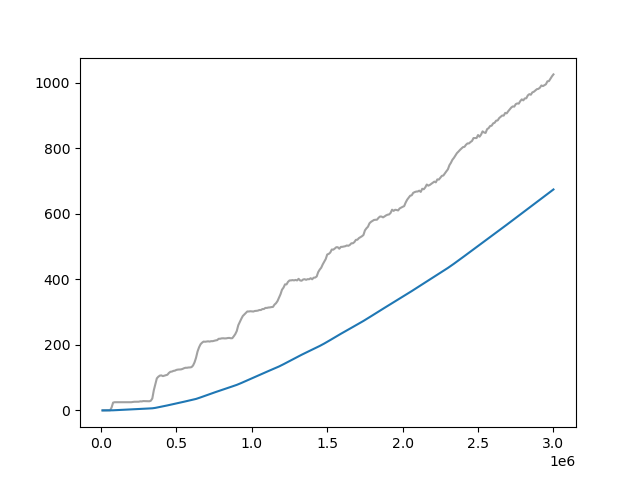

Data behind this chart, as committed beside it:
Wall time, Step, Value
1715272852, 10000, 0.0
1715272884, 20000, 0.0
1715272915, 30000, 0.0
1715272946, 40000, 0.0
1715272976, 50000, 0.0
1715273008, 60000, 0.2551
1715273038, 70000, 8.954
1715273068, 80000, 23.77
1715273100, 90000, 25.0
1715273130, 100000, 25.0
1715273161, 110000, 25.0
1715273193, 120000, 25.0
1715273223, 130000, 25.0
1715273253, 140000, 25.0
1715273283, 150000, 25.0
1715273314, 160000, 25.0
1715273344, 170000, 25.0
1715273375, 180000, 25.0
1715273406, 190000, 25.0
1715273436, 200000, 25.0
1715273467, 210000, 25.57
1715273498, 220000, 26.36
1715273528, 230000, 26.34
1715273560, 240000, 26.5
1715273591, 250000, 26.5
1715273621, 260000, 27.65
1715273653, 270000, 27.41
1715273682, 280000, 28.46
1715273713, 290000, 28.31
1715273743, 300000, 28.15
1715273774, 310000, 27.73
1715273805, 320000, 27.92
1715273835, 330000, 29.42
1715273867, 340000, 36.36
1715273897, 350000, 61.59
1715273929, 360000, 80.17
1715273959, 370000, 97.85
1715273989, 380000, 102.9
1715274018, 390000, 106.2
1715274048, 400000, 106.8
1715274080, 410000, 104.7
1715274113, 420000, 106
1715274143, 430000, 107.3
1715274174, 440000, 108.9
1715274206, 450000, 114.4
1715274236, 460000, 117.9
1715274267, 470000, 118.6
1715274298, 480000, 120.6
1715274328, 490000, 121.4
1715274360, 500000, 123.7
1715274392, 510000, 124.6
1715274423, 520000, 125.0
1715274454, 530000, 125.2
1715274486, 540000, 126.5
1715274516, 550000, 128.7
1715274547, 560000, 130.2
1715274579, 570000, 130.1
1715274609, 580000, 131
1715274640, 590000, 131.2
1715274671, 600000, 132.1
... 240 more rows
